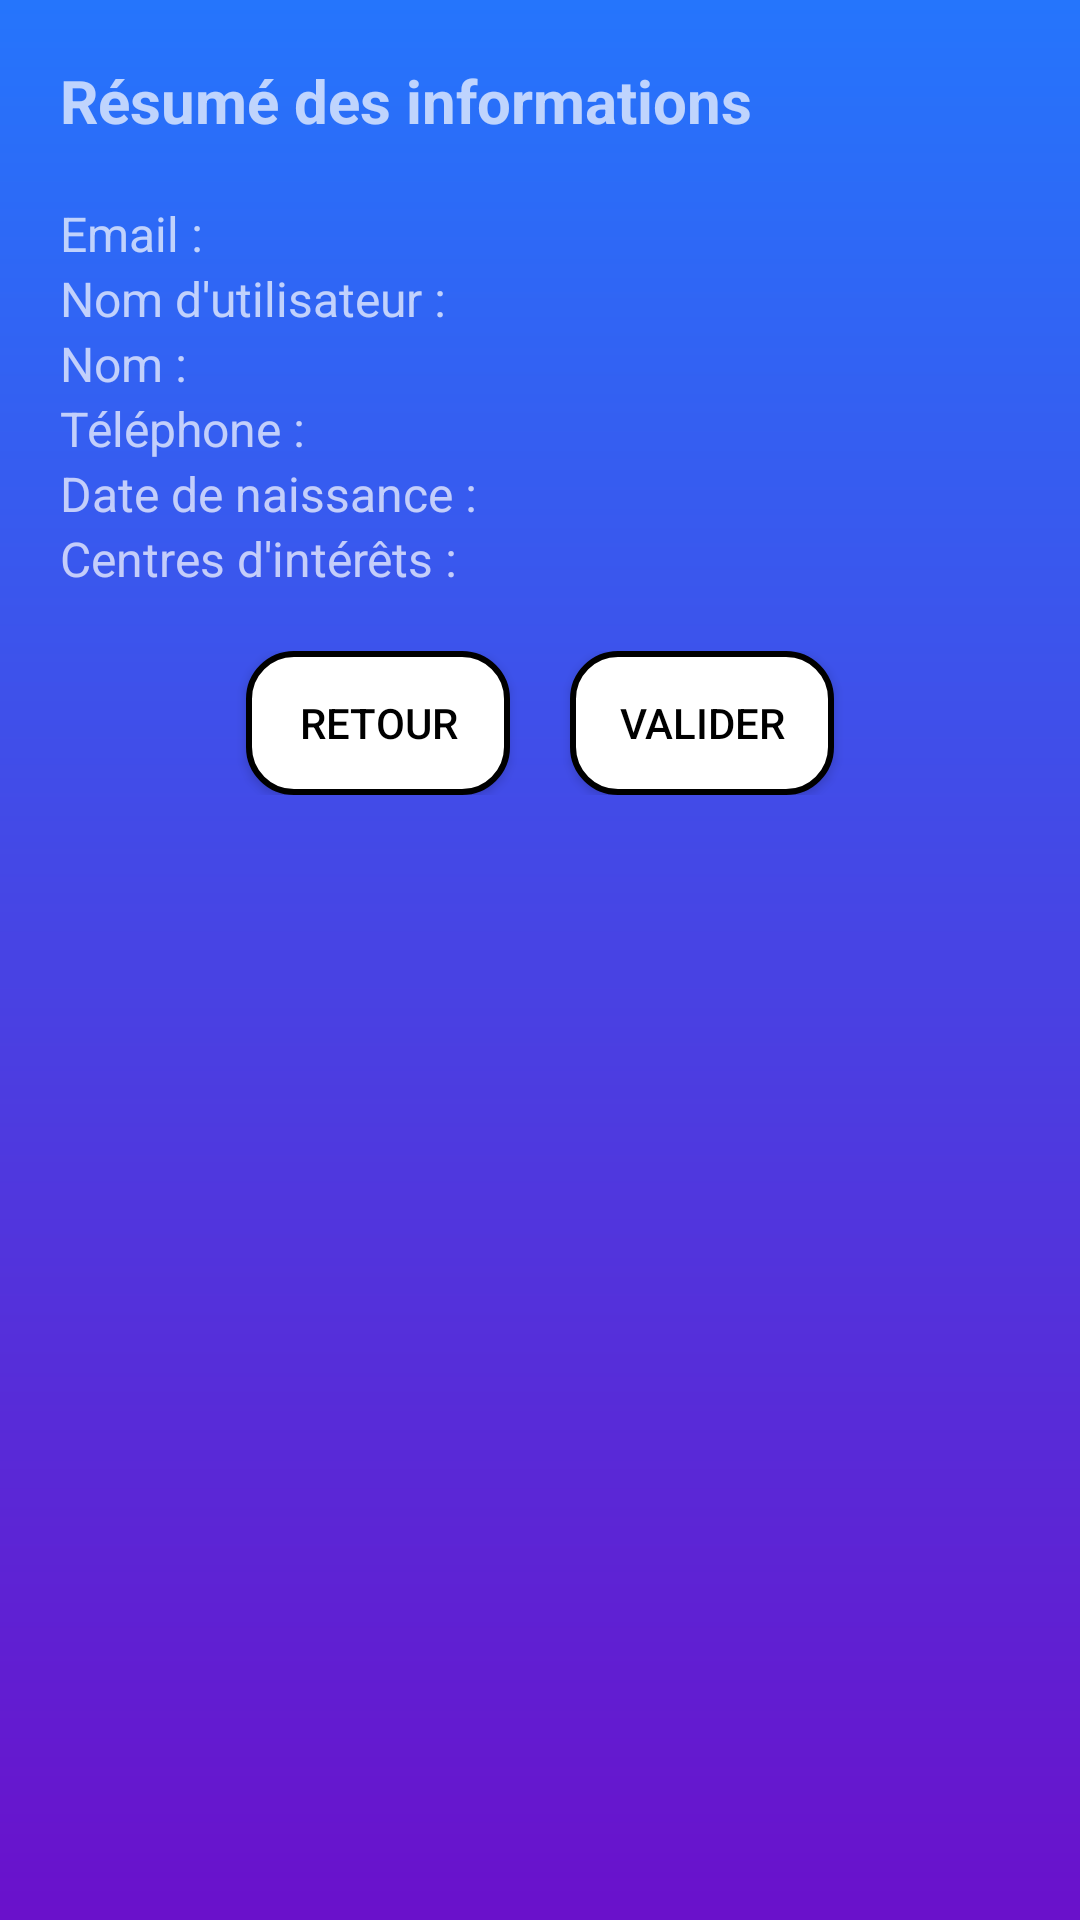

Produce the Android XML layout that renders to this screen, including the resource entries it uses.
<!-- AndroidManifest.xml: application theme Theme.AppCompat.NoActionBar -->
<!-- res/layout/fragment_inscription_summary.xml -->
<?xml version="1.0" encoding="utf-8"?>
<androidx.core.widget.NestedScrollView
    xmlns:android="http://schemas.android.com/apk/res/android"
    android:layout_width="match_parent"
    android:layout_height="match_parent"
    android:background="@drawable/gradient_background">

    <LinearLayout
        android:layout_width="match_parent"
        android:layout_height="wrap_content"
        android:orientation="vertical"
        android:padding="20dp">

        <TextView
            android:layout_width="wrap_content"
            android:layout_height="wrap_content"
            android:text="Résumé des informations"
            android:textSize="20sp"
            android:textStyle="bold"
            android:gravity="center"
            android:layout_marginBottom="20dp" />

        <TextView
            android:id="@+id/tv_email"
            android:layout_width="wrap_content"
            android:layout_height="wrap_content"
            android:text="Email : "
            android:textSize="16sp" />

        <TextView
            android:id="@+id/tv_username"
            android:layout_width="wrap_content"
            android:layout_height="wrap_content"
            android:text="Nom d'utilisateur : "
            android:textSize="16sp" />

        <TextView
            android:id="@+id/tv_nom"
            android:layout_width="wrap_content"
            android:layout_height="wrap_content"
            android:text="Nom : "
            android:textSize="16sp" />

        <TextView
            android:id="@+id/tv_telephone"
            android:layout_width="wrap_content"
            android:layout_height="wrap_content"
            android:text="Téléphone : "
            android:textSize="16sp" />

        <TextView
            android:id="@+id/tv_date_naissance"
            android:layout_width="wrap_content"
            android:layout_height="wrap_content"
            android:text="Date de naissance : "
            android:textSize="16sp" />

        <TextView
            android:id="@+id/tv_interets"
            android:layout_width="wrap_content"
            android:layout_height="wrap_content"
            android:text="Centres d'intérêts : "
            android:textSize="16sp" />

        <LinearLayout
            android:layout_width="match_parent"
            android:layout_height="wrap_content"
            android:orientation="horizontal"
            android:gravity="center"
            android:layout_marginTop="20dp">

            <Button
                android:id="@+id/btn_retour"
                android:layout_width="wrap_content"
                android:layout_height="wrap_content"
                android:text="Retour"
                android:textColor="@color/black"

                android:background="@drawable/rounded_background"
            android:layout_marginEnd="20dp"/>

            <Button
                android:id="@+id/btn_valider"
                android:layout_width="wrap_content"
                android:layout_height="wrap_content"
                android:textColor="@color/black"

                android:background="@drawable/rounded_background"

                android:text="Valider" />
        </LinearLayout>

    </LinearLayout>
</androidx.core.widget.NestedScrollView>
<!-- resources referenced by this layout -->
<resources>
  <!-- drawable gradient_background (drawable) -->
  <?xml version="1.0" encoding="utf-8"?>
  <layer-list xmlns:android="http://schemas.android.com/apk/res/android">
  <item>
      <shape android:shape="rectangle">
          <gradient
              android:angle="90"
              android:startColor="#6A11CB"
              android:endColor="#2575FC" />
      </shape>
  </item>
  </layer-list>
  <!-- drawable rounded_background (drawable) -->
  <?xml version="1.0" encoding="utf-8"?>
  <shape xmlns:android="http://schemas.android.com/apk/res/android" android:shape="rectangle">
      <corners android:radius="15dp"/>
      <solid android:color="#FFFFFF"/>
      <padding android:left="10dp" android:top="10dp" android:right="10dp" android:bottom="10dp"/>
      <stroke android:width="2dp" android:color="#000000"/>
  </shape>
  <!-- not gathered from this repository: default colours our renderer supplied (Android Studio template values) -->
  <color name="black">#FF000000</color>
</resources>
